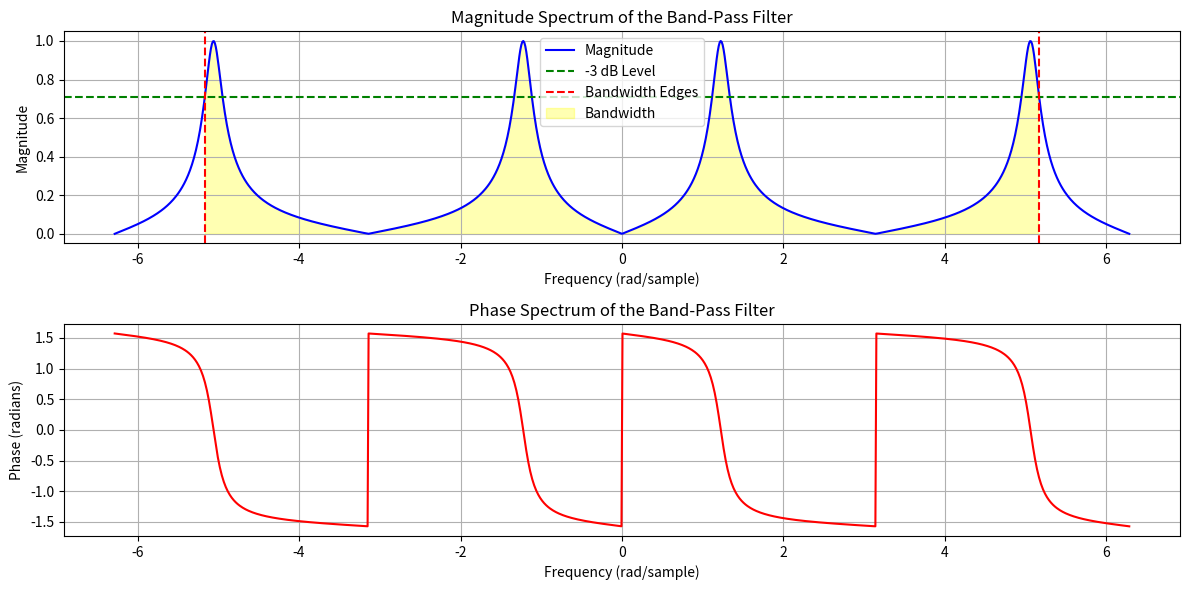
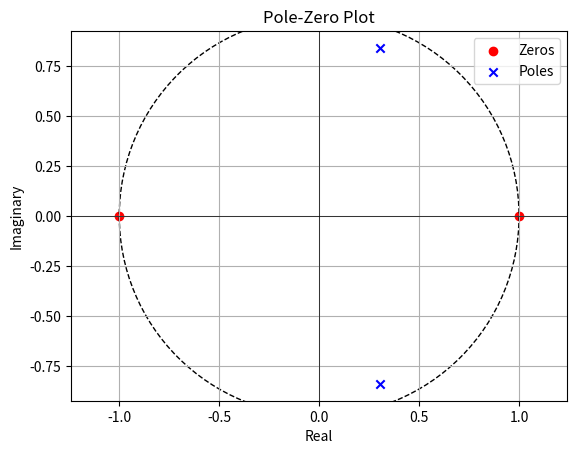

Generate these figures, in order, with matplotlib:

import numpy as np
import matplotlib.pyplot as plt
from scipy import signal

alpha = 0.8
beta = 0.34
omega = np.linspace(-2 * np.pi, 2 * np.pi, 1024)

H = ((1 - alpha) / 2) * (1 - np.exp(-2j * omega)) / (1 - (beta * (1 + alpha) * np.exp(-1j * omega)) + alpha * np.exp(-2j * omega))

magnitude = np.abs(H)
phase = np.angle(H)

plt.figure(figsize=(12, 6))

plt.subplot(2, 1, 1)
plt.plot(omega, magnitude, color='b', label="Magnitude")
plt.title('Magnitude Spectrum of the Band-Pass Filter')
plt.xlabel('Frequency (rad/sample)')
plt.ylabel('Magnitude')
plt.grid()

peak_magnitude = np.max(magnitude)
hp = peak_magnitude / np.sqrt(2)
wc=[]
for i in range(1,len(magnitude)):
    if(magnitude[i-1]<hp<=magnitude[i]):
        wc
    else:
        wc=0
print(wc)
half_power_indices = np.where(magnitude >= hp)[0]
bandwidth = omega[half_power_indices[-1]] - omega[half_power_indices[0]]

plt.axhline(y=hp, color='g', linestyle='--', label='-3 dB Level')
plt.axvline(x=omega[half_power_indices[0]], color='r', linestyle='--', label='Bandwidth Edges')
plt.axvline(x=omega[half_power_indices[-1]], color='r', linestyle='--')

plt.fill_between(omega[half_power_indices[0]:half_power_indices[-1]], 0, magnitude[half_power_indices[0]:half_power_indices[-1]], color='yellow', alpha=0.3, label='Bandwidth')

plt.legend()

plt.subplot(2, 1, 2)
plt.plot(omega, phase, color='r')
plt.title('Phase Spectrum of the Band-Pass Filter')
plt.xlabel('Frequency (rad/sample)')
plt.ylabel('Phase (radians)')
plt.grid()

plt.tight_layout()
plt.show()

print(f"Estimated Bandwidth: {bandwidth:.4f} radians/sample")

b = np.array([1, 0, -1])
a = np.array([10, -6.12, 8])
z, p, k = signal.tf2zpk(b, a)

plt.figure()
plt.scatter(np.real(z), np.imag(z), color='r', marker='o', label='Zeros')
plt.scatter(np.real(p), np.imag(p), color='b', marker='x', label='Poles')
unit_circle = plt.Circle((0, 0), 1, color='black', fill=False, linestyle='--')
plt.gca().add_artist(unit_circle)
plt.axhline(0, color='black', linewidth=0.5)
plt.axvline(0, color='black', linewidth=0.5)
plt.title('Pole-Zero Plot')
plt.xlabel('Real')
plt.ylabel('Imaginary')
plt.grid()
plt.axis('equal')
plt.legend()
plt.show()